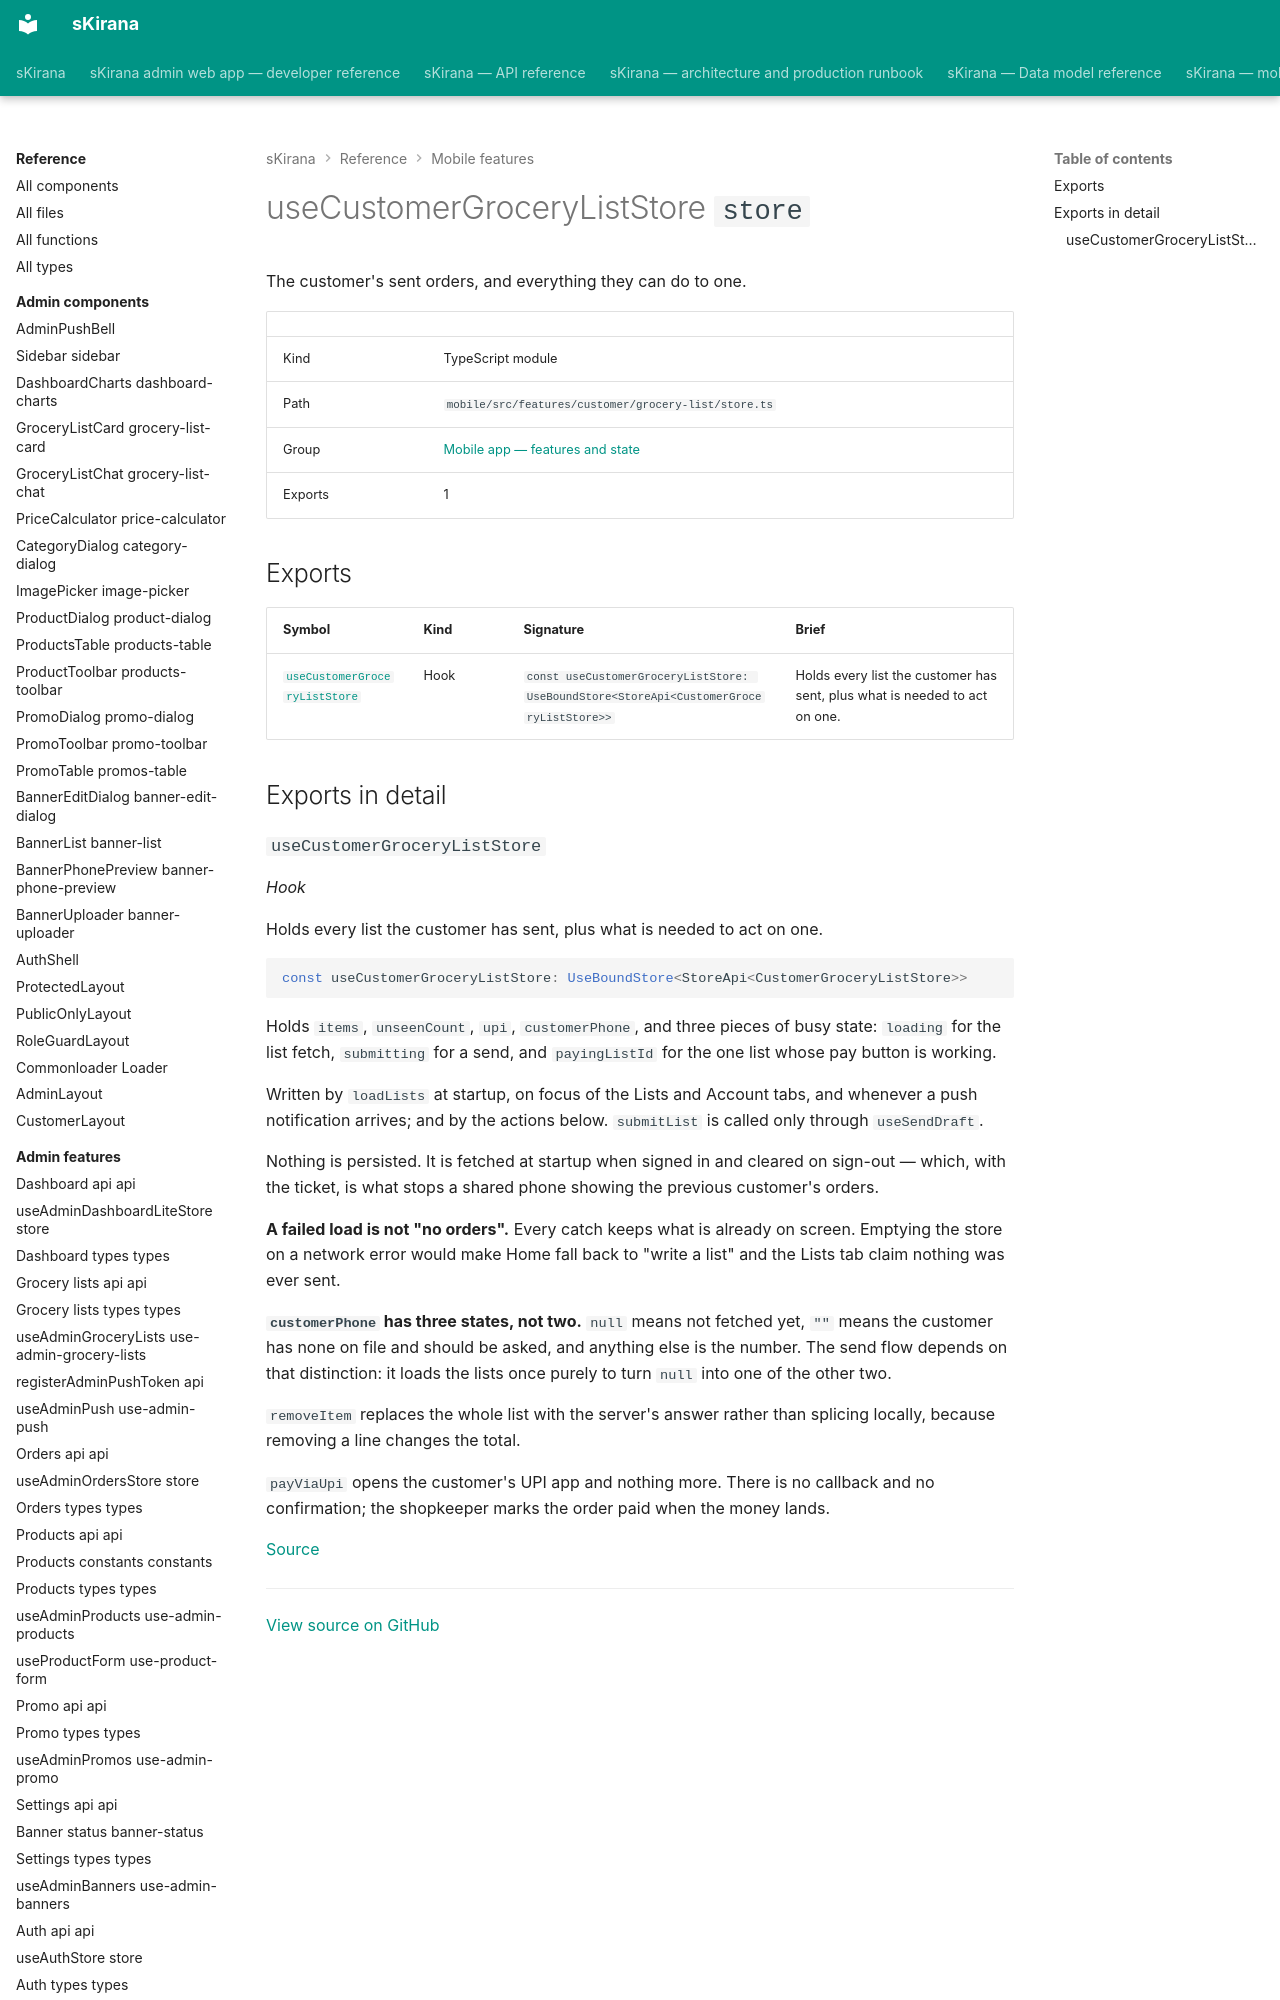

repository: shiv-anshu-gupta/TypeScriptProject · page: reference/mobile-features/features-customer-grocery-list-store/index.html · generator: mkdocs

# useCustomerGroceryListStore `store`

The customer's sent orders, and everything they can do to one.

|  |  |
|---|---|
| Kind | TypeScript module |
| Path | `mobile/src/features/customer/grocery-list/store.ts` |
| Group | [Mobile app — features and state](index.md) |
| Exports | 1 |

## Exports

| Symbol | Kind | Signature | Brief |
|---|---|---|---|
| [`useCustomerGroceryListStore`](#hook-use-customer-grocery-list-store) | Hook | `const useCustomerGroceryListStore: UseBoundStore<StoreApi<CustomerGroceryListStore>>` | Holds every list the customer has sent, plus what is needed to act on one. |

## Exports in detail
